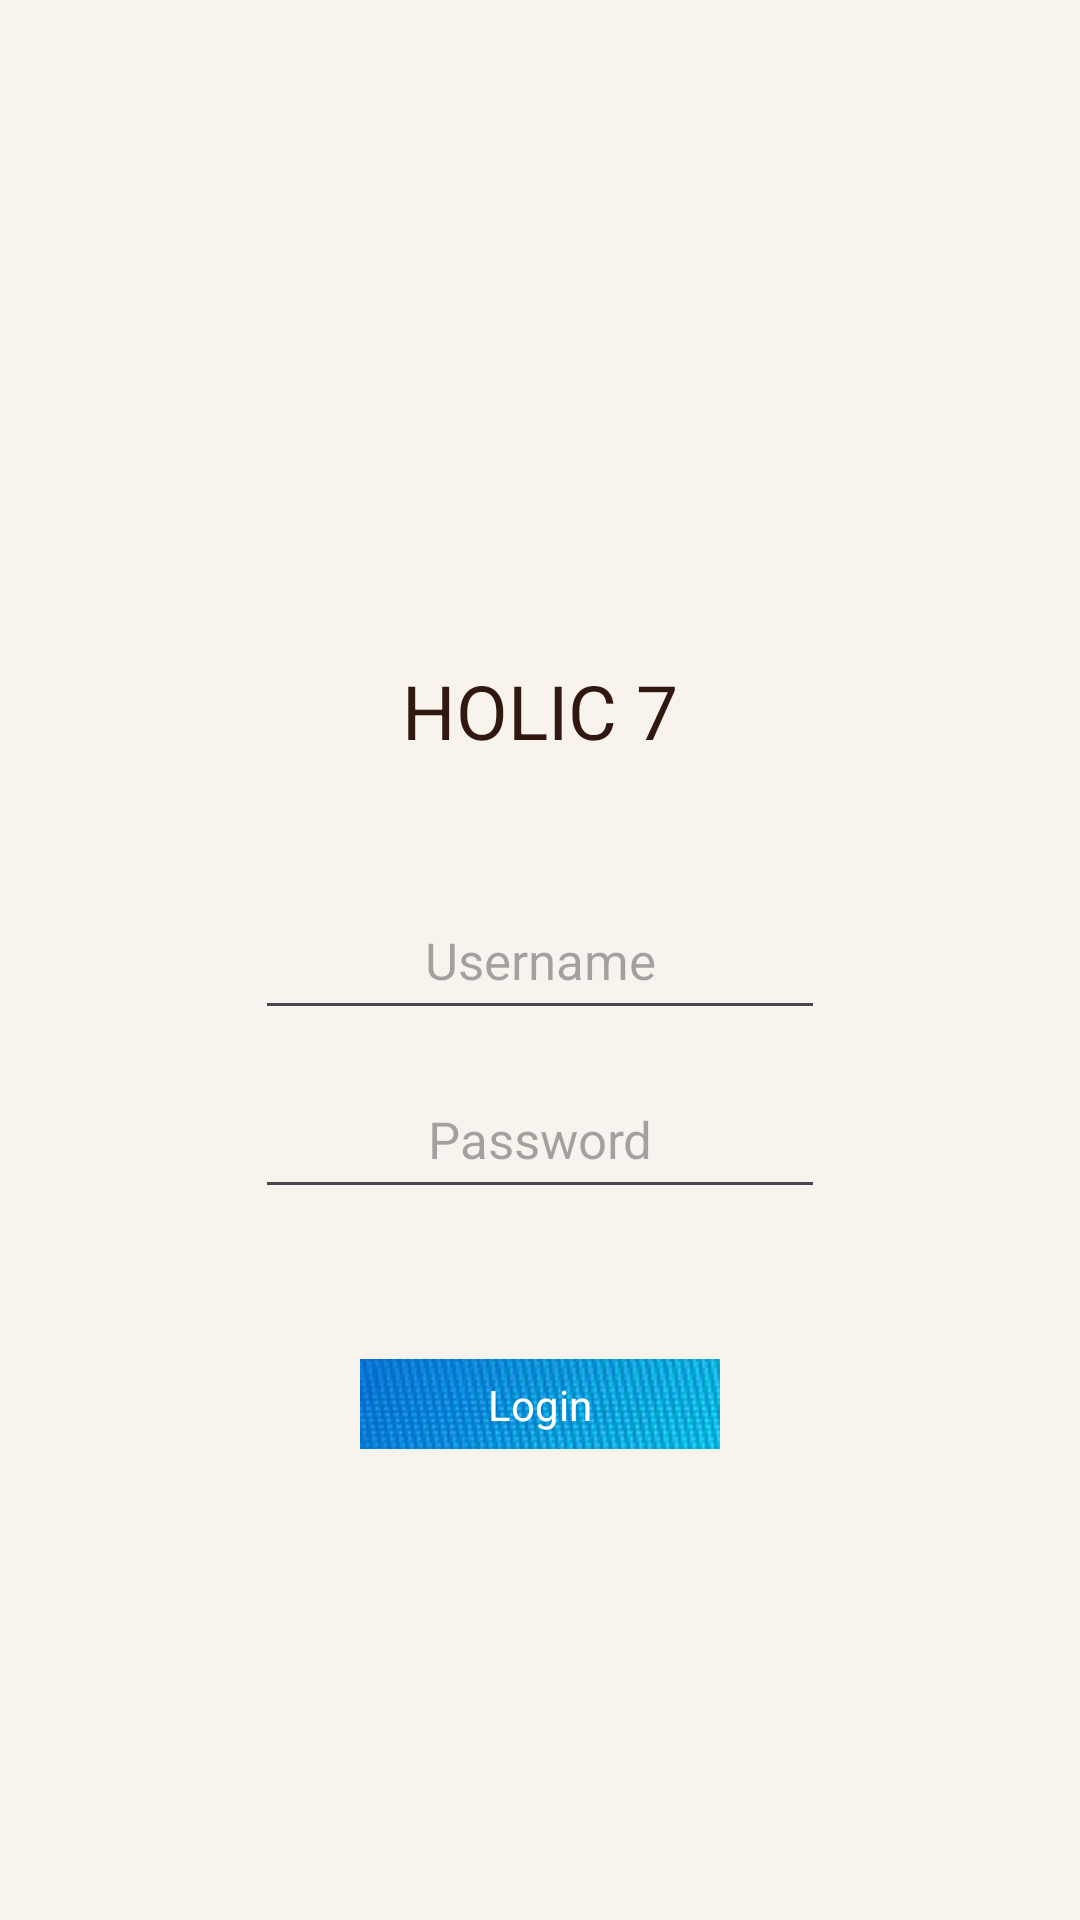

Reconstruct the res/layout file that produces this screen, plus the resources it refers to.
<!-- AndroidManifest.xml: application theme Theme.BurjoHolic7 -->
<!-- res/layout/activity_main.xml -->
<?xml version="1.0" encoding="utf-8"?>
<androidx.constraintlayout.widget.ConstraintLayout xmlns:android="http://schemas.android.com/apk/res/android"
    xmlns:app="http://schemas.android.com/apk/res-auto"
    xmlns:tools="http://schemas.android.com/tools"
    android:layout_width="match_parent"
    android:layout_height="match_parent"
    tools:context=".MainActivity"
    android:background="@drawable/bg_resto">

    <LinearLayout
        android:id="@+id/form_login"
        android:layout_width="250dp"
        android:layout_height="wrap_content"
        app:layout_constraintEnd_toEndOf="parent"
        app:layout_constraintStart_toStartOf="parent"
        app:layout_constraintTop_toTopOf="parent"
        android:layout_marginTop="200dp"
        android:paddingTop="20dp"
        android:paddingRight="30dp"

        android:paddingLeft="30dp"
        android:paddingBottom="50dp"
        android:orientation="vertical">
        <TextView
            android:layout_width="match_parent"
            android:layout_height="wrap_content"
            android:textAlignment="center"
            android:text="@string/Header_login"
            style="@style/Text.Title"
             />
        <LinearLayout
            android:layout_width="match_parent"
            android:layout_height="wrap_content"
            android:layout_marginTop="50dp"
            android:orientation="vertical">
            <EditText
                android:id="@+id/username"
                android:layout_width="match_parent"
                android:textSize="17dp"
                android:paddingBottom="12dp"
                android:textColor="#000"
                android:paddingTop="5dp"
                android:layout_height="wrap_content"
                android:textAlignment="center"
                android:hint="Username"
                />
            <EditText
                android:id="@+id/password"
                android:layout_width="match_parent"
                android:layout_height="wrap_content"
                android:textSize="17dp"
                android:paddingBottom="12dp"
                android:textColor="#000"
                android:paddingTop="5dp"
                android:textAlignment="center"
                android:layout_marginTop="20dp"
                android:hint="Password"
                android:password="true"
                />
        </LinearLayout>
    </LinearLayout>
    <ImageButton
        android:id="@+id/btn_login"
        android:layout_width="120dp"
        android:layout_height="30dp"
        app:layout_constraintEnd_toEndOf="parent"
        app:layout_constraintStart_toStartOf="parent"
        app:layout_constraintTop_toBottomOf="@+id/form_login"
        android:backgroundTint="#5599FFFF"
        android:textColor="#000"
        android:src="@drawable/btn_gradient"
        tools:ignore="MissingConstraints" />

    <TextView
        android:id="@+id/textView2"
        android:layout_width="wrap_content"
        android:layout_height="wrap_content"
        android:text="Login"
        android:textColor="#fff"
        app:layout_constraintBottom_toBottomOf="@+id/btn_login"
        app:layout_constraintEnd_toEndOf="@+id/btn_login"
        app:layout_constraintStart_toStartOf="@+id/btn_login"
        app:layout_constraintTop_toTopOf="@+id/btn_login" />

    <TextView
        android:id="@+id/errorView"
        android:layout_width="wrap_content"
        android:layout_height="wrap_content"
        android:textSize="15sp"
        app:layout_constraintBottom_toBottomOf="parent"
        app:layout_constraintEnd_toEndOf="parent"
        app:layout_constraintStart_toStartOf="parent"
        app:layout_constraintTop_toBottomOf="@+id/form_login"
        app:layout_constraintVertical_bias="0.279" />

</androidx.constraintlayout.widget.ConstraintLayout>
<!-- resources referenced by this layout -->
<resources>
  <!-- drawable btn_gradient: png bitmap (drawable, 531139 bytes) -->
  <string name="Header_login">HOLIC 7</string>
  <style name="Text.Title">
          <item name="fontFamily">@font/playfairdisplay_medium</item>
          <item name="android:textSize">25sp</item>
      </style>
  <style name="Theme.BurjoHolic7" parent="Base.Theme.BurjoHolic7">
          
          <item name="colorPrimary">@color/primaryColor</item>
          <item name="colorPrimaryVariant">@color/primaryDarkColor</item>
          <item name="colorOnPrimary">@color/primaryTextColor</item>
          
          <item name="colorSecondary">@color/secondaryColor</item>
          <item name="colorSecondaryVariant">@color/secondaryDarkColor</item>
          <item name="colorOnSecondary">@color/secondaryTextColor</item>
          
          <item name="android:statusBarColor">?attr/colorPrimaryVariant</item>
          
          <item name="android:windowBackground">@color/backgroundColor</item>
      </style>
  <style name="Base.Theme.BurjoHolic7" parent="Theme.Material3.DayNight">
          
          
      </style>
  <color name="primaryColor">#5b3f36</color>
  <color name="primaryDarkColor">#301810</color>
  <color name="primaryTextColor">#ffffff</color>
  <color name="secondaryColor">#ffa726</color>
  <color name="secondaryDarkColor">#c77800</color>
  <color name="secondaryTextColor">#000000</color>
  <color name="backgroundColor">#f9f3ee</color>
</resources>
